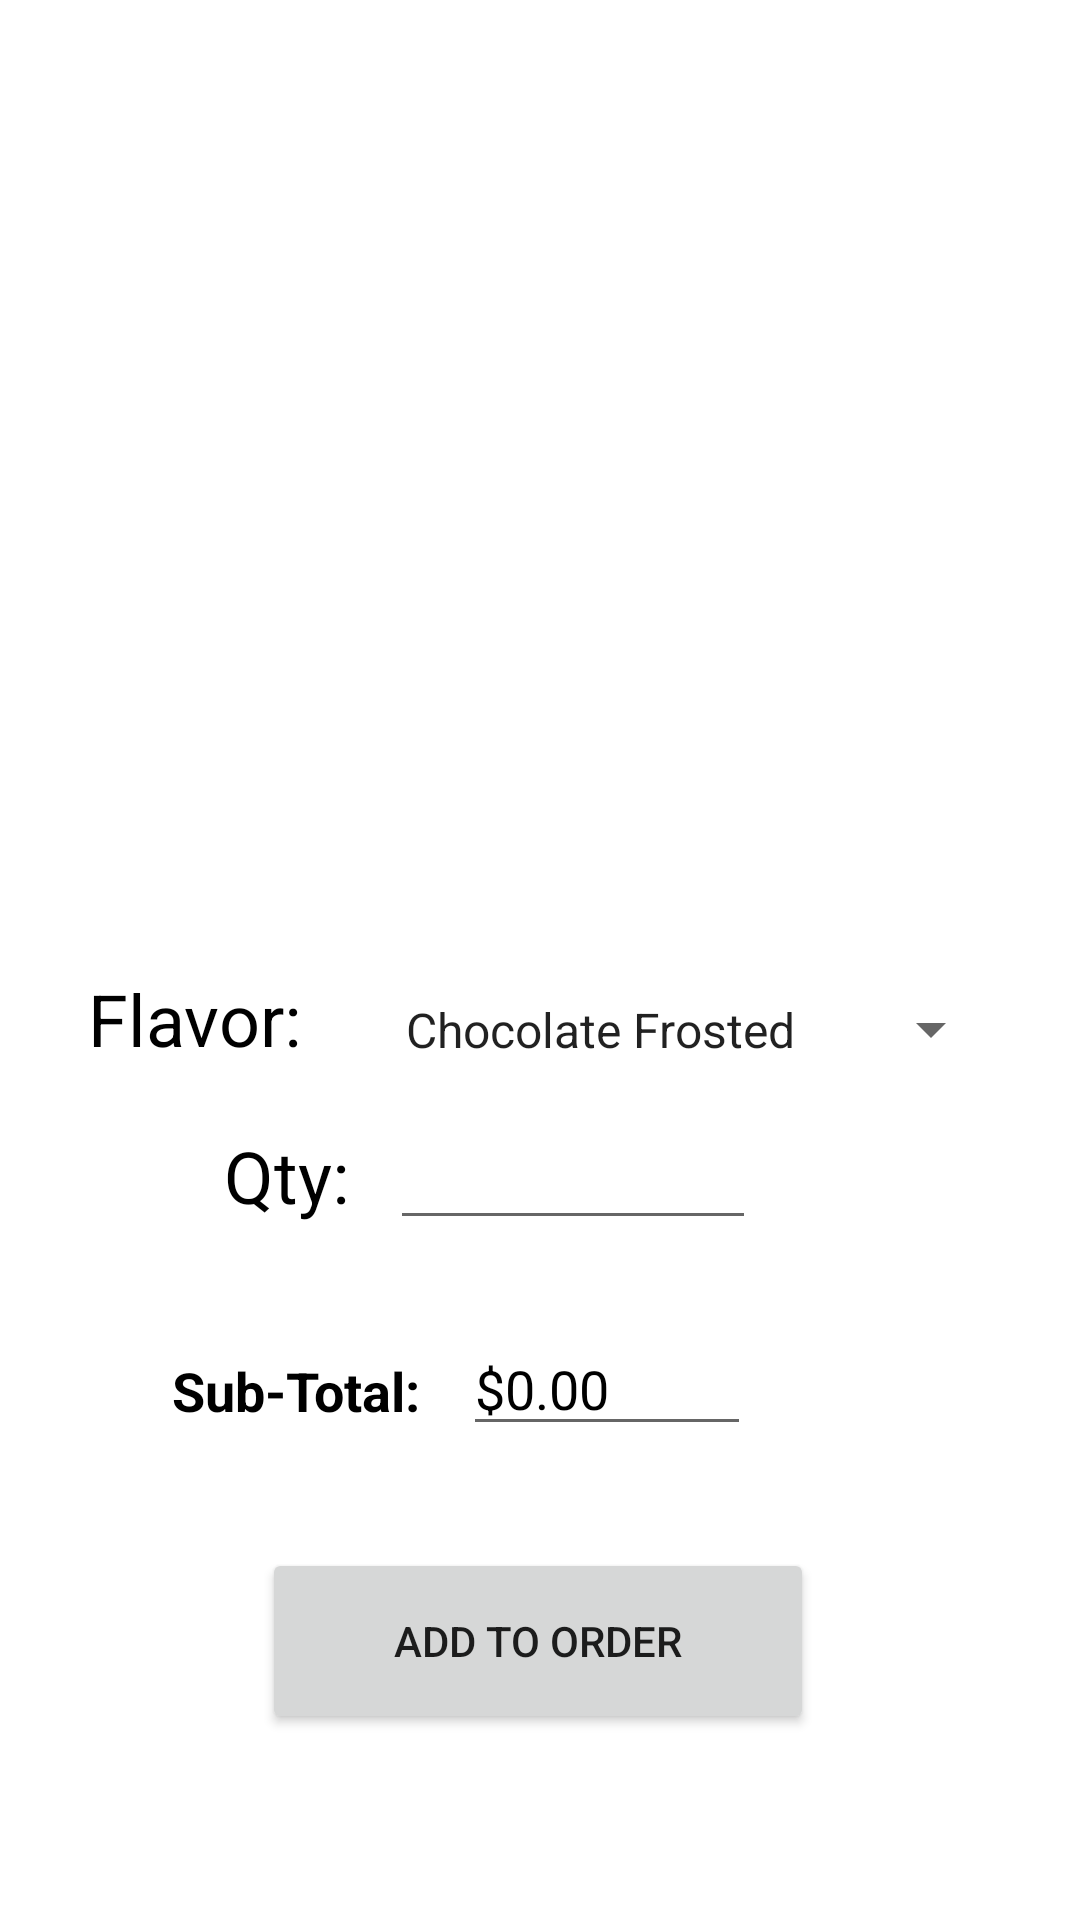

Here is an Android app screen rendered from its layout file. Give the layout XML and the strings, colors and styles it references.
<!-- AndroidManifest.xml: application theme Theme.RutgersCafeLol -->
<!-- res/layout/activity_order_donuts.xml -->
<?xml version="1.0" encoding="utf-8"?>
<androidx.constraintlayout.widget.ConstraintLayout xmlns:android="http://schemas.android.com/apk/res/android"
    xmlns:app="http://schemas.android.com/apk/res-auto"
    xmlns:tools="http://schemas.android.com/tools"
    android:layout_width="match_parent"
    android:layout_height="match_parent"
    android:background="#FFFFFF"
    android:backgroundTint="#FFFFFF"
    tools:context=".OrderDonuts">

    <TextView
        android:id="@+id/textView8"
        android:layout_width="wrap_content"
        android:layout_height="wrap_content"
        android:labelFor="@id/total2"
        android:text="@string/sub_total"
        android:textColor="#000000"
        android:textSize="18sp"
        android:textStyle="bold"
        app:layout_constraintBottom_toBottomOf="parent"
        app:layout_constraintEnd_toEndOf="parent"
        app:layout_constraintHorizontal_bias="0.207"
        app:layout_constraintStart_toStartOf="parent"
        app:layout_constraintTop_toTopOf="parent"
        app:layout_constraintVertical_bias="0.733" />

    <EditText
        android:id="@+id/total2"
        android:layout_width="96dp"
        android:layout_height="41dp"
        android:autofillHints=""
        android:clickable="false"
        android:ems="10"
        android:inputType="text"
        android:text="@string/_0_00"
        android:textColor="#000000"
        app:layout_constraintBottom_toBottomOf="parent"
        app:layout_constraintEnd_toEndOf="parent"
        app:layout_constraintHorizontal_bias="0.585"
        app:layout_constraintStart_toStartOf="parent"
        app:layout_constraintTop_toTopOf="parent"
        app:layout_constraintVertical_bias="0.736" />

    <TextView
        android:id="@+id/textView7"
        android:layout_width="wrap_content"
        android:layout_height="wrap_content"
        android:labelFor="@id/quantDonuts"
        android:text="@string/qty"
        android:textColor="#000000"
        android:textSize="24sp"
        app:layout_constraintBottom_toBottomOf="parent"
        app:layout_constraintEnd_toEndOf="parent"
        app:layout_constraintHorizontal_bias="0.235"
        app:layout_constraintStart_toStartOf="parent"
        app:layout_constraintTop_toTopOf="parent"
        app:layout_constraintVertical_bias="0.618" />

    <ImageView
        android:id="@+id/imageView2"
        android:layout_width="205dp"
        android:layout_height="169dp"
        app:layout_constraintBottom_toBottomOf="parent"
        app:layout_constraintEnd_toEndOf="parent"
        app:layout_constraintStart_toStartOf="parent"
        app:layout_constraintTop_toTopOf="parent"
        app:layout_constraintVertical_bias="0.117"
        app:srcCompat="@drawable/donutsust" />

    <TextView
        android:id="@+id/textView5"
        android:layout_width="wrap_content"
        android:layout_height="wrap_content"
        android:text="@string/flavor"
        android:textColor="#000000"
        android:textSize="24sp"
        app:layout_constraintBottom_toBottomOf="parent"
        app:layout_constraintEnd_toEndOf="parent"
        app:layout_constraintHorizontal_bias="0.102"
        app:layout_constraintStart_toStartOf="parent"
        app:layout_constraintTop_toTopOf="parent"
        app:layout_constraintVertical_bias="0.532" />

    <Spinner
        android:id="@+id/flavors"
        android:layout_width="207dp"
        android:layout_height="43dp"
        android:entries="@array/flavors"
        app:layout_constraintBottom_toBottomOf="parent"
        app:layout_constraintEnd_toEndOf="parent"
        app:layout_constraintHorizontal_bias="0.833"
        app:layout_constraintStart_toStartOf="parent"
        app:layout_constraintTop_toTopOf="parent"
        app:layout_constraintVertical_bias="0.539" />

    <EditText
        android:id="@+id/quantDonuts"
        android:layout_width="122dp"
        android:layout_height="39dp"
        android:autofillHints=""
        android:ems="10"
        android:inputType="number"
        app:layout_constraintBottom_toBottomOf="parent"
        app:layout_constraintEnd_toEndOf="parent"
        app:layout_constraintHorizontal_bias="0.546"
        app:layout_constraintStart_toStartOf="parent"
        app:layout_constraintTop_toTopOf="parent"
        app:layout_constraintVertical_bias="0.623" />

    <Button
        android:id="@+id/add"
        android:layout_width="184dp"
        android:layout_height="62dp"
        android:onClick="addDonuts"
        android:text="@string/add_to_order"
        app:layout_constraintBottom_toBottomOf="parent"
        app:layout_constraintEnd_toEndOf="parent"
        app:layout_constraintHorizontal_bias="0.497"
        app:layout_constraintStart_toStartOf="parent"
        app:layout_constraintTop_toTopOf="parent"
        app:layout_constraintVertical_bias="0.893" />
</androidx.constraintlayout.widget.ConstraintLayout>
<!-- resources referenced by this layout -->
<resources>
  <string-array name="flavors">
          <item>Chocolate Frosted</item>
          <item>Glazed</item>
          <item>Maple Syrup Frosted</item>
          <item>Blueberry</item>
          <item>Strawberry</item>
          <item>Plain</item>
          <item>Boston Cream</item>
          <item>Jelly</item>
          <item>Sugar</item>
          <item>Double Chocolate</item>
      </string-array>
  <string name="_0_00">$0.00</string>
  <string name="add_to_order">Add to Order</string>
  <string name="flavor">Flavor:</string>
  <string name="qty">Qty:</string>
  <string name="sub_total">Sub-Total:</string>
  <style name="Theme.RutgersCafeLol" parent="Theme.MaterialComponents.DayNight.DarkActionBar">
          
          <item name="colorPrimary">@color/purple_500</item>
          <item name="colorPrimaryVariant">@color/purple_700</item>
          <item name="colorOnPrimary">@color/white</item>
          
          <item name="colorSecondary">@color/teal_200</item>
          <item name="colorSecondaryVariant">@color/teal_700</item>
          <item name="colorOnSecondary">@color/black</item>
          
          <item name="android:statusBarColor" tools:targetApi="l">?attr/colorPrimaryVariant</item>
          
      </style>
  <!-- not gathered from this repository: default colours our renderer supplied (Android Studio template values) -->
  <color name="purple_500">#FF6200EE</color>
  <color name="purple_700">#FF3700B3</color>
  <color name="teal_200">#FF03DAC5</color>
  <color name="teal_700">#FF018786</color>
  <color name="black">#FF000000</color>
  <color name="white">#FFFFFFFF</color>
</resources>
